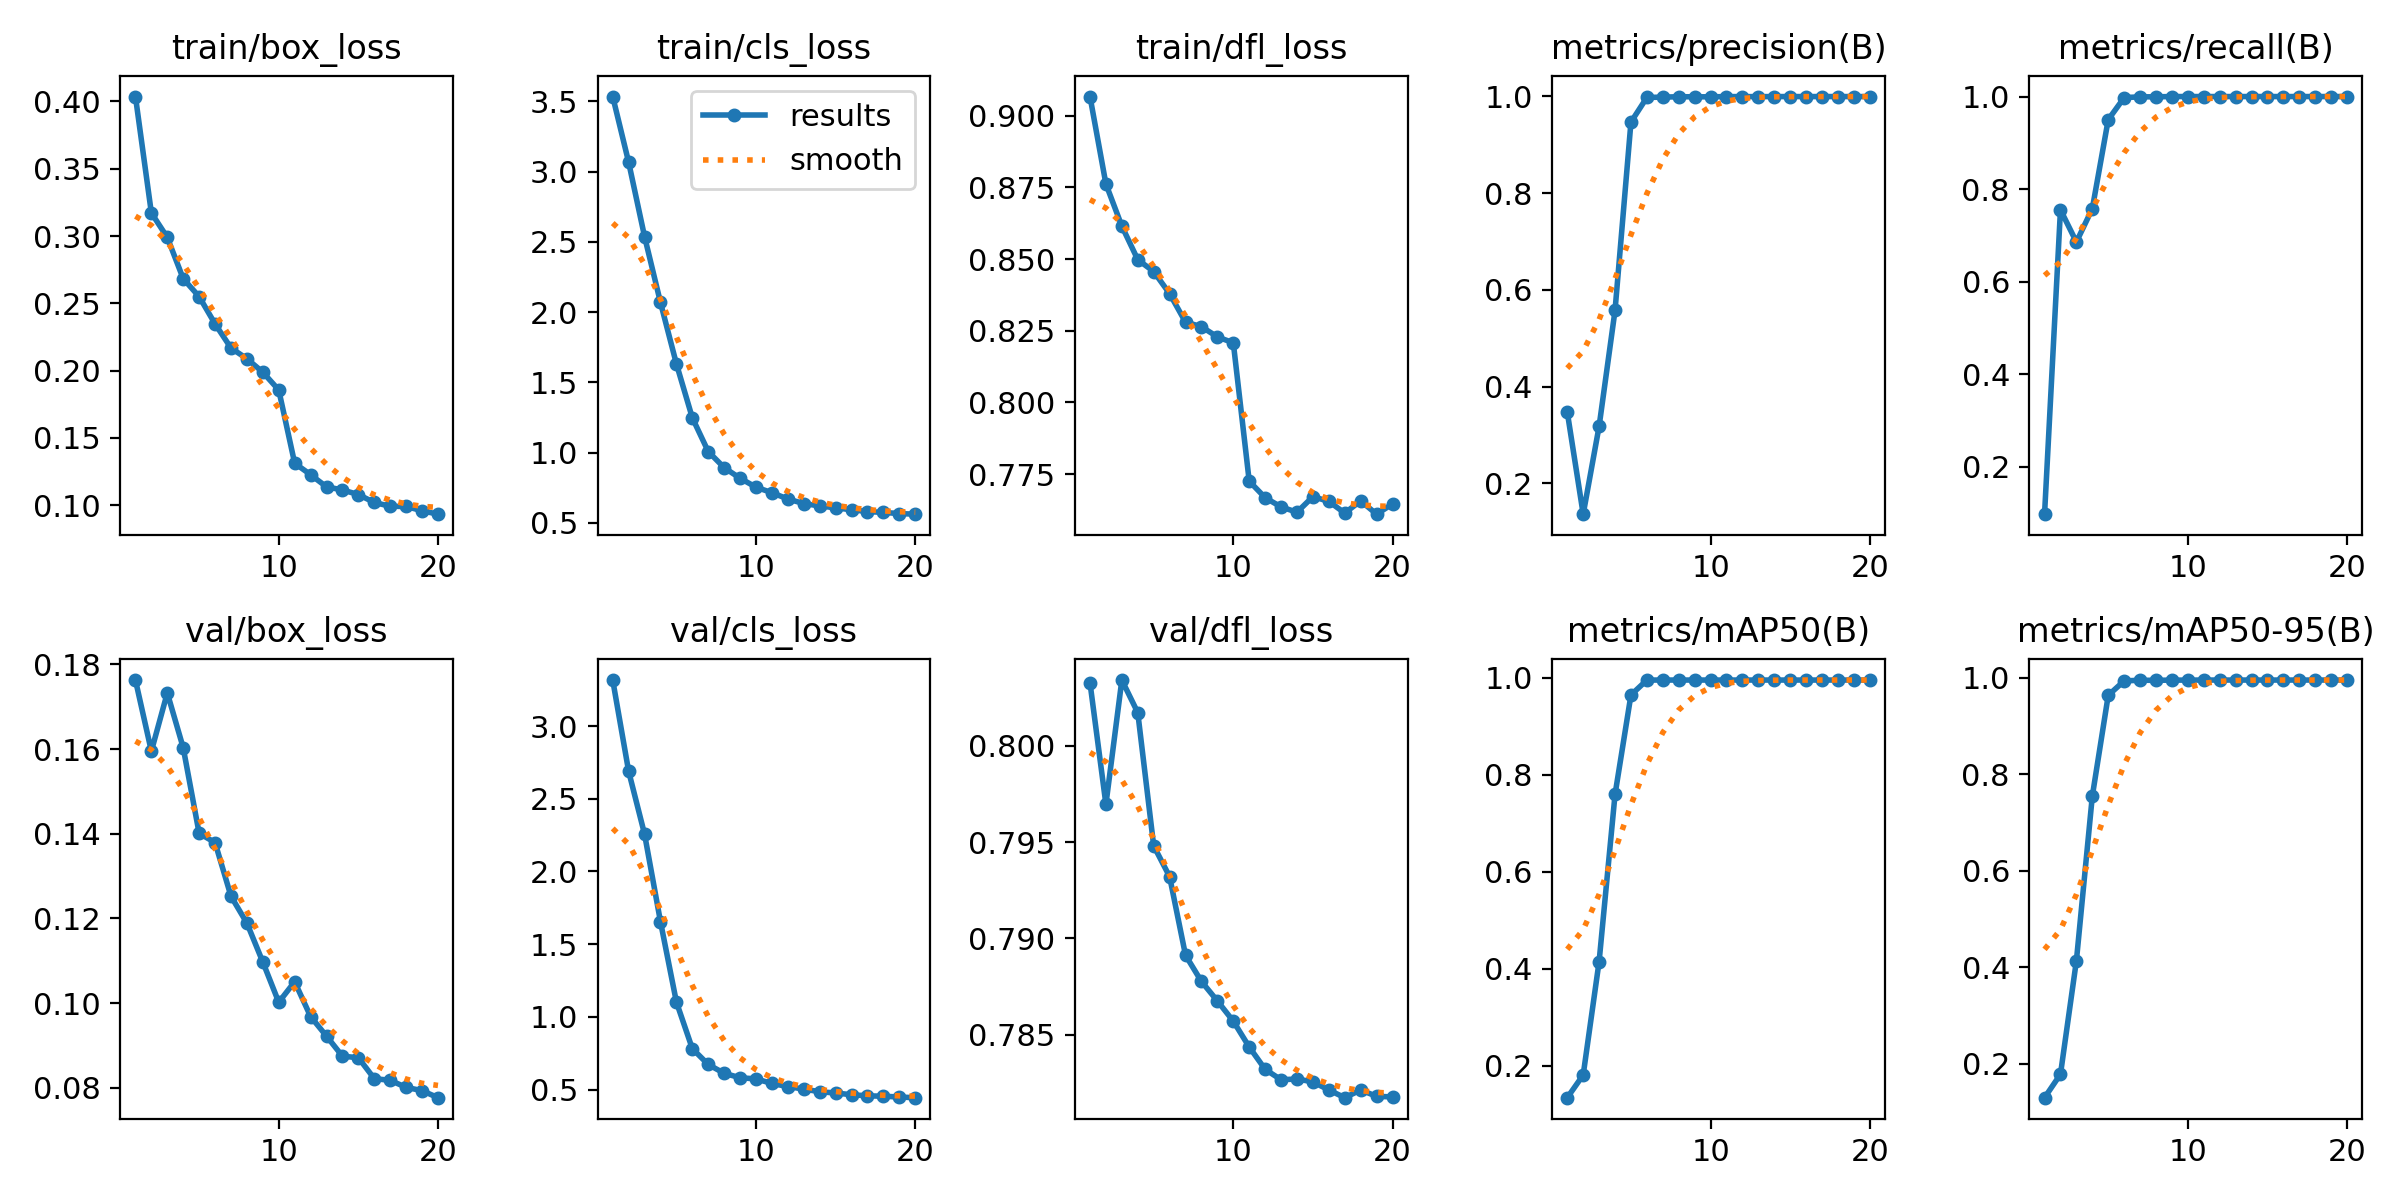

Values plotted in this chart, from the file beside it:
epoch, time, train/box_loss, train/cls_loss, train/dfl_loss, metrics/precision(B), metrics/recall(B), metrics/mAP50(B), metrics/mAP50-95(B), val/box_loss, val/cls_loss, val/dfl_loss, lr/pg0, lr/pg1, lr/pg2, lr/pg3, lr/pg4, lr/pg5, lr/pg6, lr/pg7
1, 683.4, 0.4036, 3.535, 0.9066, 0.3475, 0.09737, 0.1341, 0.1297, 0.1763, 3.316, 0.8033, 0.0007646, 0.0002549, 0.0007646, 0.0002549, 0.0007646, 0.0002549, 0.0007646, 0.0002549
2, 1104, 0.3172, 3.067, 0.8761, 0.1364, 0.7552, 0.181, 0.1782, 0.1595, 2.689, 0.797, 0.001458, 0.0004859, 0.001458, 0.0004859, 0.001458, 0.0004859, 0.001458, 0.0004859
3, 1461, 0.299, 2.538, 0.8615, 0.3181, 0.6856, 0.4148, 0.4132, 0.1733, 2.256, 0.8034, 0.002075, 0.0006915, 0.002075, 0.0006915, 0.002075, 0.0006915, 0.002075, 0.0006915
4, 1771, 0.2683, 2.069, 0.8498, 0.5574, 0.7577, 0.7591, 0.7544, 0.1603, 1.654, 0.8017, 0.001964, 0.0006548, 0.001964, 0.0006548, 0.001964, 0.0006548, 0.001964, 0.0006548
5, 2040, 0.255, 1.632, 0.8456, 0.9467, 0.9501, 0.9642, 0.9633, 0.1401, 1.102, 0.7948, 0.00185, 0.0006167, 0.00185, 0.0006167, 0.00185, 0.0006167, 0.00185, 0.0006167
6, 2349, 0.2347, 1.247, 0.8379, 0.9975, 0.9977, 0.995, 0.9933, 0.1379, 0.7812, 0.7932, 0.001736, 0.0005787, 0.001736, 0.0005787, 0.001736, 0.0005787, 0.001736, 0.0005787
7, 2681, 0.2168, 1.007, 0.828, 0.9982, 0.9994, 0.995, 0.9946, 0.1253, 0.6723, 0.7891, 0.001622, 0.0005406, 0.001622, 0.0005406, 0.001622, 0.0005406, 0.001622, 0.0005406
8, 3017, 0.2089, 0.8926, 0.8264, 0.999, 0.9994, 0.995, 0.9944, 0.1189, 0.6116, 0.7878, 0.001508, 0.0005025, 0.001508, 0.0005025, 0.001508, 0.0005025, 0.001508, 0.0005025
9, 3349, 0.1989, 0.8171, 0.8228, 0.9989, 1, 0.995, 0.9949, 0.1097, 0.5811, 0.7868, 0.001393, 0.0004645, 0.001393, 0.0004645, 0.001393, 0.0004645, 0.001393, 0.0004645
10, 3684, 0.1857, 0.7535, 0.8208, 0.9988, 1, 0.995, 0.9948, 0.1002, 0.5732, 0.7857, 0.001279, 0.0004264, 0.001279, 0.0004264, 0.001279, 0.0004264, 0.001279, 0.0004264
11, 4015, 0.1313, 0.7142, 0.7725, 0.9993, 1, 0.995, 0.995, 0.1051, 0.5417, 0.7844, 0.001165, 0.0003883, 0.001165, 0.0003883, 0.001165, 0.0003883, 0.001165, 0.0003883
12, 4344, 0.1227, 0.6694, 0.7668, 0.9992, 1, 0.995, 0.995, 0.09684, 0.5204, 0.7832, 0.001051, 0.0003503, 0.001051, 0.0003503, 0.001051, 0.0003503, 0.001051, 0.0003503
13, 4677, 0.1137, 0.6369, 0.7636, 0.9992, 1, 0.995, 0.995, 0.09221, 0.503, 0.7827, 0.0009366, 0.0003122, 0.0009366, 0.0003122, 0.0009366, 0.0003122, 0.0009366, 0.0003122
14, 5013, 0.1114, 0.62, 0.7617, 0.9993, 1, 0.995, 0.995, 0.08747, 0.4851, 0.7827, 0.0008224, 0.0002741, 0.0008224, 0.0002741, 0.0008224, 0.0002741, 0.0008224, 0.0002741
15, 5342, 0.108, 0.6062, 0.7672, 0.9994, 1, 0.995, 0.995, 0.08712, 0.4761, 0.7826, 0.0007082, 0.0002361, 0.0007082, 0.0002361, 0.0007082, 0.0002361, 0.0007082, 0.0002361
16, 5676, 0.1021, 0.593, 0.7655, 0.9993, 1, 0.995, 0.995, 0.08217, 0.4644, 0.7821, 0.0005941, 0.000198, 0.0005941, 0.000198, 0.0005941, 0.000198, 0.0005941, 0.000198
17, 6004, 0.09927, 0.5801, 0.7614, 0.9993, 1, 0.995, 0.995, 0.08178, 0.4565, 0.7817, 0.0004799, 0.00016, 0.0004799, 0.00016, 0.0004799, 0.00016, 0.0004799, 0.00016
18, 6336, 0.09913, 0.5738, 0.7657, 0.9993, 1, 0.995, 0.995, 0.08011, 0.4543, 0.7821, 0.0003657, 0.0001219, 0.0003657, 0.0001219, 0.0003657, 0.0001219, 0.0003657, 0.0001219
19, 6668, 0.09595, 0.5657, 0.7611, 0.9993, 1, 0.995, 0.995, 0.07934, 0.4483, 0.7818, 0.0002515, 8.3821e-05, 0.0002515, 8.3821e-05, 0.0002515, 8.3821e-05, 0.0002515, 8.3821e-05
20, 6992, 0.09342, 0.5614, 0.7646, 0.9993, 1, 0.995, 0.995, 0.07768, 0.4441, 0.7818, 0.0001373, 4.57555e-05, 0.0001373, 4.57555e-05, 0.0001373, 4.57555e-05, 0.0001373, 4.57555e-05
